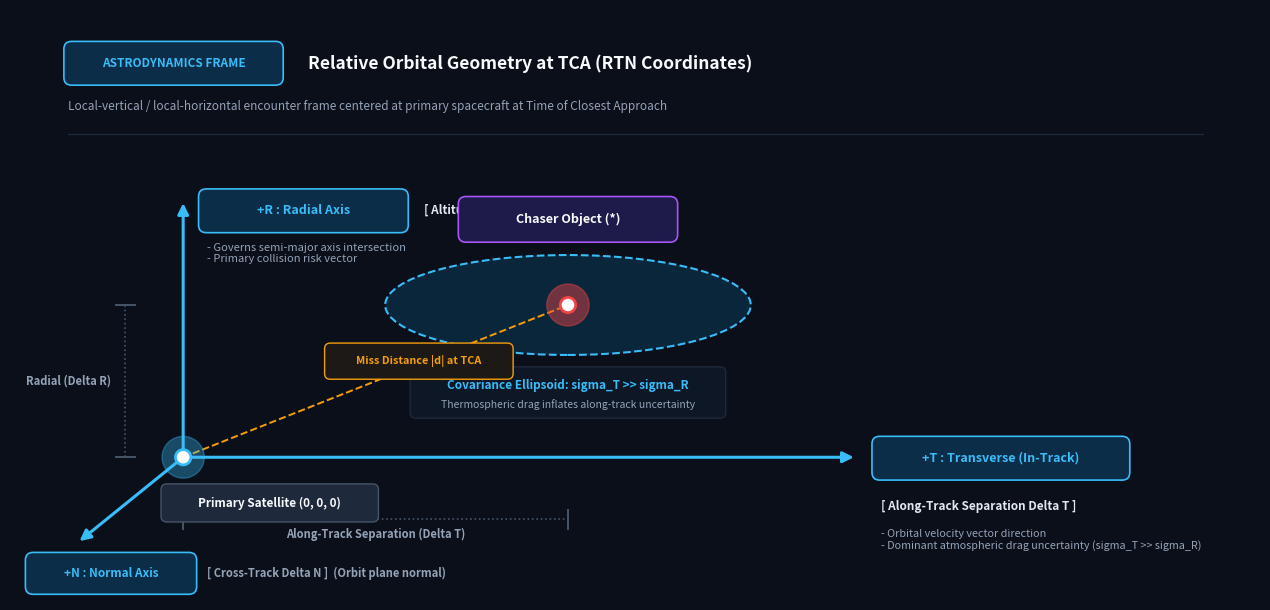

Reproduce this figure in Python.
"""Generates high-resolution publication-grade RTN Coordinate Frame diagram.

Renders both:
- docs/figures/rtn_coordinate_frame.png (300 DPI ultra-sharp PNG, guaranteed GitHub rendering)
- docs/figures/rtn_coordinate_frame.svg (Clean vector graphic)
"""

import os
import matplotlib.pyplot as plt
from matplotlib.patches import FancyBboxPatch, FancyArrowPatch, Ellipse

def generate_rtn_png(output_path: str = "docs/figures/rtn_coordinate_frame.png"):
    fig = plt.figure(figsize=(13, 6.2), dpi=300, facecolor="#0B0F19")
    ax = fig.add_subplot(111)
    ax.set_facecolor("#0B0F19")
    ax.set_xlim(0, 13)
    ax.set_ylim(0, 6.2)
    ax.axis("off")

    # =========================================================================
    # 1. TOP HEADER BANNER
    # =========================================================================
    # Badge
    badge_box = FancyBboxPatch(
        (0.6, 5.45), 2.2, 0.38,
        boxstyle="round,pad=0.04,rounding_size=0.08",
        facecolor="#0C2D48",
        edgecolor="#38BDF8",
        linewidth=1.2,
        zorder=3
    )
    ax.add_patch(badge_box)
    ax.text(
        1.7, 5.64,
        "ASTRODYNAMICS FRAME",
        fontsize=8.5,
        fontweight="bold",
        color="#38BDF8",
        ha="center",
        va="center",
        family="sans-serif",
        zorder=4
    )

    # Title
    ax.text(
        3.1, 5.64,
        "Relative Orbital Geometry at TCA (RTN Coordinates)",
        fontsize=12.5,
        fontweight="bold",
        color="#F8FAFC",
        va="center",
        family="sans-serif"
    )

    # Subtitle
    ax.text(
        0.6, 5.15,
        "Local-vertical / local-horizontal encounter frame centered at primary spacecraft at Time of Closest Approach",
        fontsize=8.5,
        color="#94A3B8",
        family="sans-serif"
    )

    # Divider line
    ax.plot([0.6, 12.4], [4.9, 4.9], color="#1E293B", linewidth=1.0, zorder=1)

    # =========================================================================
    # 2. COORDINATE SYSTEM (Origin at x=1.8, y=1.5)
    # =========================================================================
    ox, oy = 1.8, 1.5

    # -------------------------------------------------------------------------
    # AXIS 1: RADIAL (+R) VERTICAL ZENITH
    # -------------------------------------------------------------------------
    arrow_r = FancyArrowPatch(
        (ox, oy), (ox, 4.2),
        arrowstyle="-|>",
        mutation_scale=16,
        linewidth=2.2,
        color="#38BDF8",
        zorder=5
    )
    ax.add_patch(arrow_r)

    # Label Badge for Radial Axis
    r_badge = FancyBboxPatch(
        (ox + 0.2, 3.9), 2.1, 0.38,
        boxstyle="round,pad=0.04,rounding_size=0.08",
        facecolor="#0C2D48",
        edgecolor="#38BDF8",
        linewidth=1.2,
        zorder=6
    )
    ax.add_patch(r_badge)
    ax.text(
        ox + 1.25, 4.09,
        "+R : Radial Axis",
        fontsize=9,
        fontweight="bold",
        color="#38BDF8",
        ha="center",
        va="center",
        family="sans-serif",
        zorder=7
    )
    ax.text(
        ox + 2.5, 4.09,
        "[ Altitude Separation Delta R ]",
        fontsize=8.5,
        fontweight="bold",
        color="#E2E8F0",
        va="center",
        family="sans-serif"
    )
    ax.text(
        ox + 0.25, 3.55,
        "- Governs semi-major axis intersection\n- Primary collision risk vector",
        fontsize=8,
        color="#94A3B8",
        family="sans-serif"
    )

    # -------------------------------------------------------------------------
    # AXIS 2: TRANSVERSE / IN-TRACK (+T) HORIZONTAL VELOCITY
    # -------------------------------------------------------------------------
    arrow_t = FancyArrowPatch(
        (ox, oy), (8.8, oy),
        arrowstyle="-|>",
        mutation_scale=16,
        linewidth=2.2,
        color="#38BDF8",
        zorder=5
    )
    ax.add_patch(arrow_t)

    t_badge = FancyBboxPatch(
        (9.0, oy - 0.2), 2.6, 0.38,
        boxstyle="round,pad=0.04,rounding_size=0.08",
        facecolor="#0C2D48",
        edgecolor="#38BDF8",
        linewidth=1.2,
        zorder=6
    )
    ax.add_patch(t_badge)
    ax.text(
        10.3, oy - 0.01,
        "+T : Transverse (In-Track)",
        fontsize=9,
        fontweight="bold",
        color="#38BDF8",
        ha="center",
        va="center",
        family="sans-serif",
        zorder=7
    )
    ax.text(
        9.05, oy - 0.45,
        "[ Along-Track Separation Delta T ]",
        fontsize=8.5,
        fontweight="bold",
        color="#E2E8F0",
        va="top",
        family="sans-serif"
    )
    ax.text(
        9.05, oy - 0.75,
        "- Orbital velocity vector direction\n- Dominant atmospheric drag uncertainty (sigma_T >> sigma_R)",
        fontsize=7.8,
        color="#94A3B8",
        va="top",
        family="sans-serif"
    )

    # -------------------------------------------------------------------------
    # AXIS 3: NORMAL / CROSS-TRACK (+N) DEPTH NORMAL
    # -------------------------------------------------------------------------
    arrow_n = FancyArrowPatch(
        (ox, oy), (0.7, 0.6),
        arrowstyle="-|>",
        mutation_scale=16,
        linewidth=2.2,
        color="#38BDF8",
        zorder=5
    )
    ax.add_patch(arrow_n)

    n_badge = FancyBboxPatch(
        (0.2, 0.1), 1.7, 0.36,
        boxstyle="round,pad=0.04,rounding_size=0.08",
        facecolor="#0C2D48",
        edgecolor="#38BDF8",
        linewidth=1.2,
        zorder=6
    )
    ax.add_patch(n_badge)
    ax.text(
        1.05, 0.28,
        "+N : Normal Axis",
        fontsize=8.5,
        fontweight="bold",
        color="#38BDF8",
        ha="center",
        va="center",
        family="sans-serif",
        zorder=7
    )
    ax.text(
        2.05, 0.28,
        "[ Cross-Track Delta N ]  (Orbit plane normal)",
        fontsize=8,
        fontweight="bold",
        color="#94A3B8",
        va="center",
        family="sans-serif"
    )

    # -------------------------------------------------------------------------
    # PRIMARY SPACECRAFT AT ORIGIN (ox, oy)
    # -------------------------------------------------------------------------
    glow_prim = plt.Circle((ox, oy), 0.22, color="#38BDF8", alpha=0.35, zorder=8)
    dot_prim = plt.Circle((ox, oy), 0.08, color="#FFFFFF", ec="#38BDF8", lw=2, zorder=9)
    ax.add_patch(glow_prim)
    ax.add_patch(dot_prim)

    prim_box = FancyBboxPatch(
        (ox - 0.2, oy - 0.65), 2.2, 0.34,
        boxstyle="round,pad=0.03,rounding_size=0.06",
        facecolor="#1E293B",
        edgecolor="#475569",
        linewidth=1,
        zorder=8
    )
    ax.add_patch(prim_box)
    ax.text(
        ox + 0.9, oy - 0.48,
        "Primary Satellite (0, 0, 0)",
        fontsize=8.5,
        fontweight="bold",
        color="#F8FAFC",
        ha="center",
        va="center",
        family="sans-serif",
        zorder=9
    )

    # -------------------------------------------------------------------------
    # CHASER OBJECT & COVARIANCE ELLIPSOID
    # Location: (cx, cy) = (5.8, 3.1)
    # -------------------------------------------------------------------------
    cx, cy = 5.8, 3.1

    # Covariance Ellipse (sigma_T >> sigma_R)
    ell_fill = Ellipse(
        (cx, cy), width=3.8, height=1.05, angle=0,
        facecolor="#0284C7", alpha=0.20, zorder=3
    )
    ell_border = Ellipse(
        (cx, cy), width=3.8, height=1.05, angle=0,
        facecolor="none", edgecolor="#38BDF8", linewidth=1.5, linestyle="--", zorder=4
    )
    ax.add_patch(ell_fill)
    ax.add_patch(ell_border)

    # Chaser marker
    glow_chaser = plt.Circle((cx, cy), 0.22, color="#EF4444", alpha=0.45, zorder=8)
    dot_chaser = plt.Circle((cx, cy), 0.08, color="#FFFFFF", ec="#EF4444", lw=2, zorder=9)
    ax.add_patch(glow_chaser)
    ax.add_patch(dot_chaser)

    # Chaser Badge above
    chaser_box = FancyBboxPatch(
        (cx - 1.1, cy + 0.7), 2.2, 0.40,
        boxstyle="round,pad=0.04,rounding_size=0.08",
        facecolor="#1E1B4B",
        edgecolor="#A855F7",
        linewidth=1.2,
        zorder=8
    )
    ax.add_patch(chaser_box)
    ax.text(
        cx, cy + 0.90,
        "Chaser Object (*)",
        fontsize=9,
        fontweight="bold",
        color="#F8FAFC",
        ha="center",
        va="center",
        family="sans-serif",
        zorder=9
    )

    # Covariance Spec Card below ellipse
    cov_card = FancyBboxPatch(
        (cx - 1.6, cy - 1.15), 3.2, 0.46,
        boxstyle="round,pad=0.04,rounding_size=0.06",
        facecolor="#0E1726",
        edgecolor="#1E293B",
        linewidth=1.0,
        zorder=6
    )
    ax.add_patch(cov_card)
    ax.text(
        cx, cy - 0.85,
        "Covariance Ellipsoid: sigma_T >> sigma_R",
        fontsize=8.5,
        fontweight="bold",
        color="#38BDF8",
        ha="center",
        va="center",
        family="sans-serif",
        zorder=7
    )
    ax.text(
        cx, cy - 1.05,
        "Thermospheric drag inflates along-track uncertainty",
        fontsize=7.5,
        color="#94A3B8",
        ha="center",
        va="center",
        family="sans-serif",
        zorder=7
    )

    # Miss Distance Vector (dashed amber)
    ax.plot([ox, cx], [oy, cy], color="#F59E0B", linewidth=1.4, linestyle="--", zorder=4)

    # Miss Distance Badge
    md_box = FancyBboxPatch(
        (3.3, 2.35), 1.9, 0.32,
        boxstyle="round,pad=0.03,rounding_size=0.06",
        facecolor="#1C1917",
        edgecolor="#F59E0B",
        linewidth=1.0,
        zorder=8
    )
    ax.add_patch(md_box)
    ax.text(
        4.25, 2.51,
        "Miss Distance |d| at TCA",
        fontsize=7.8,
        fontweight="bold",
        color="#F59E0B",
        ha="center",
        va="center",
        family="sans-serif",
        zorder=9
    )

    # Along-Track Delta T Guide
    ax.plot([ox, cx], [0.85, 0.85], color="#475569", linestyle=":", linewidth=1.2, zorder=2)
    ax.plot([ox, ox], [0.75, 0.95], color="#475569", linewidth=1.4, zorder=2)
    ax.plot([cx, cx], [0.75, 0.95], color="#475569", linewidth=1.4, zorder=2)
    ax.text(
        (ox + cx) / 2, 0.65,
        "Along-Track Separation (Delta T)",
        fontsize=8,
        fontweight="bold",
        color="#94A3B8",
        ha="center",
        family="sans-serif"
    )

    # Radial Delta R Guide
    ax.plot([1.2, 1.2], [oy, cy], color="#475569", linestyle=":", linewidth=1.2, zorder=2)
    ax.plot([1.1, 1.3], [oy, oy], color="#475569", linewidth=1.4, zorder=2)
    ax.plot([1.1, 1.3], [cy, cy], color="#475569", linewidth=1.4, zorder=2)
    ax.text(
        1.05, (oy + cy) / 2,
        "Radial (Delta R)",
        fontsize=8,
        fontweight="bold",
        color="#94A3B8",
        ha="right",
        va="center",
        family="sans-serif"
    )

    plt.tight_layout()
    os.makedirs(os.path.dirname(output_path), exist_ok=True)
    fig.savefig(output_path, dpi=300, bbox_inches="tight", facecolor="#0B0F19")
    plt.close(fig)
    print(f"[SUCCESS] High-resolution PNG generated: {output_path}")

if __name__ == "__main__":
    generate_rtn_png()
